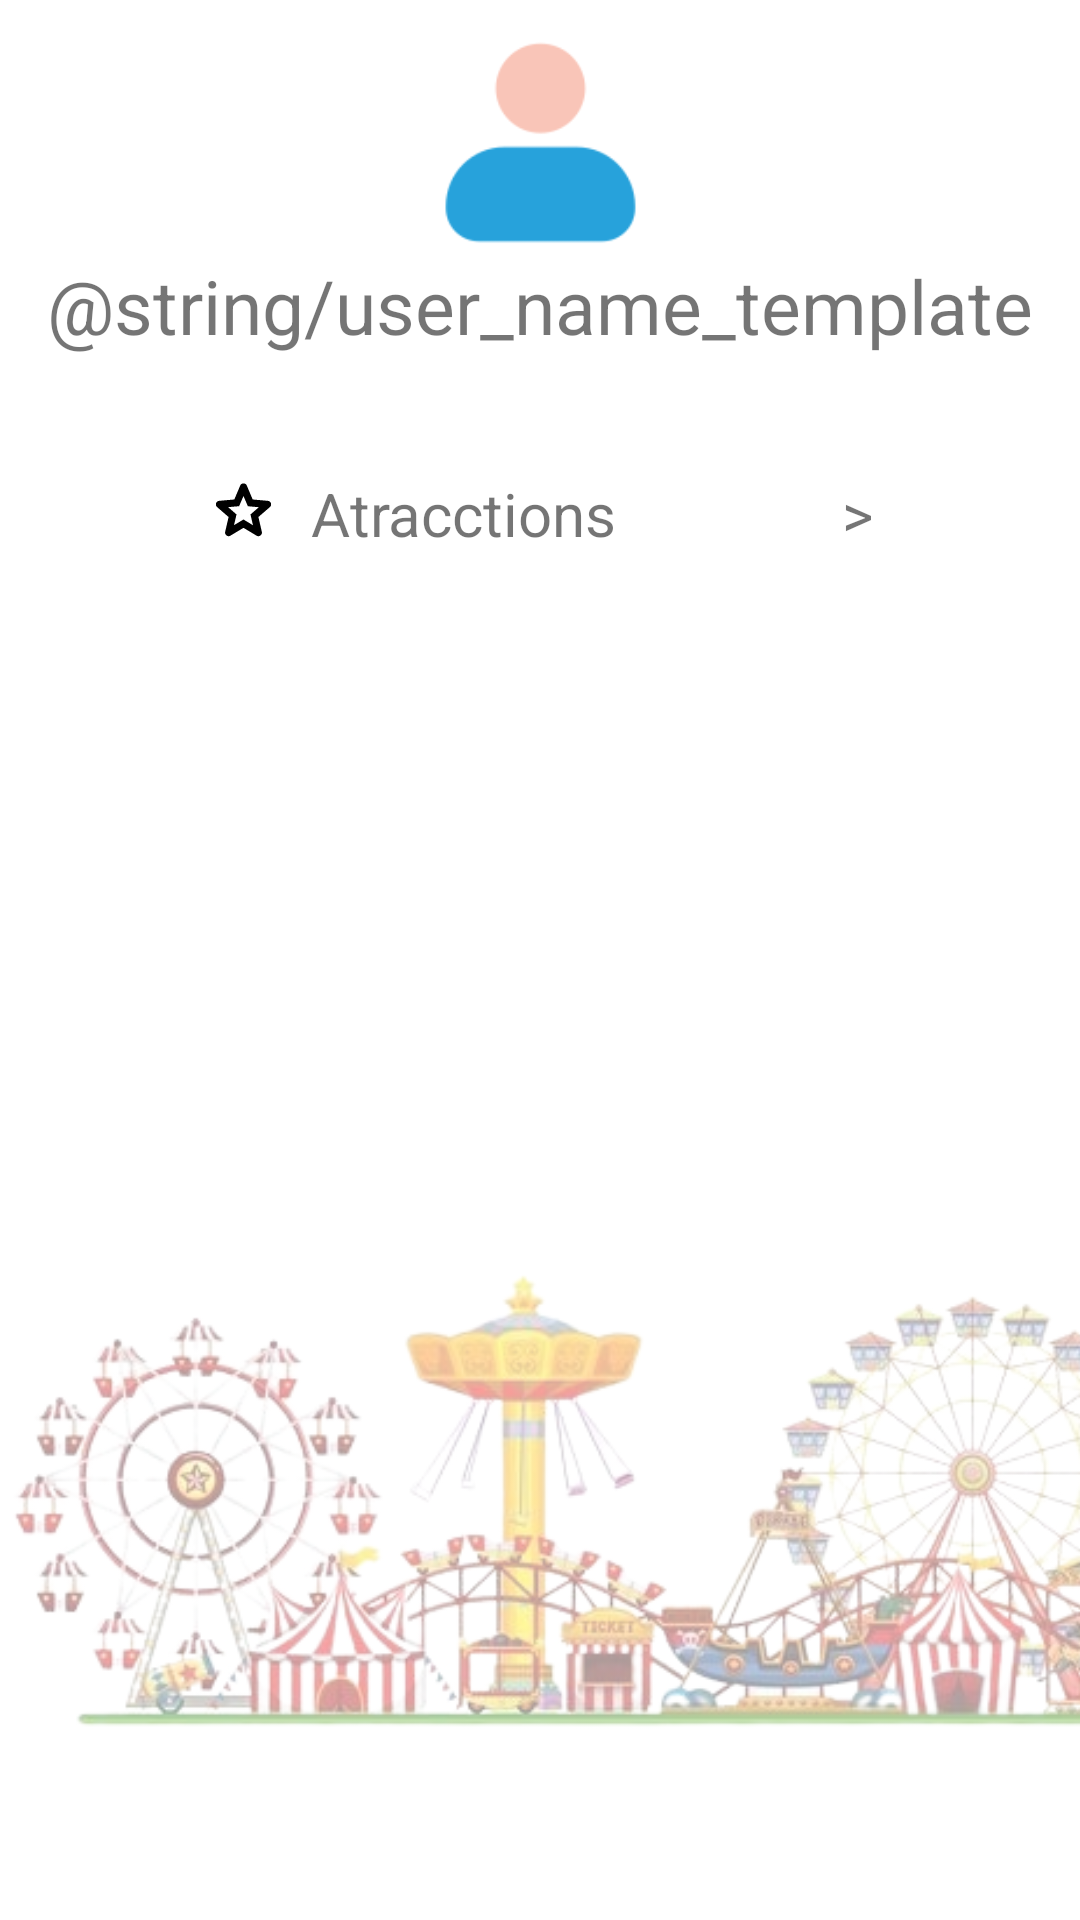

Android layout source for this screen:
<!-- AndroidManifest.xml: application theme Theme.Ajoloferiaxml -->
<!-- res/layout/more_user.xml -->
<?xml version="1.0" encoding="utf-8"?>
<androidx.constraintlayout.widget.ConstraintLayout xmlns:android="http://schemas.android.com/apk/res/android"
    xmlns:tools="http://schemas.android.com/tools"
    android:layout_width="match_parent"
    android:layout_height="match_parent"
    xmlns:app="http://schemas.android.com/apk/res-auto"
    android:id="@+id/more_user">

    <ImageView
        android:id="@+id/footerImage"
        android:layout_width="410dp"
        android:layout_height="wrap_content"
        android:layout_marginBottom="40dp"
        android:alpha="0.4"
        android:contentDescription="@string/footer"
        android:src="@drawable/img_dwn_login"
        app:layout_constraintBottom_toBottomOf="parent"
        tools:ignore="MissingConstraints" />


    <ScrollView
        android:layout_width="match_parent"
        android:layout_height="match_parent">

        <androidx.constraintlayout.widget.ConstraintLayout
            android:layout_width="match_parent"
            android:layout_height="wrap_content">

            <ImageView
                android:id="@+id/user_img_profile"
                android:layout_width="75dp"
                android:layout_height="75dp"
                tools:ignore="MissingConstraints"
                app:layout_constraintStart_toStartOf="parent"
                app:layout_constraintEnd_toEndOf="parent"
                app:layout_constraintTop_toTopOf="parent"
                android:layout_marginTop="10dp"
                android:src="@drawable/user" />
            <TextView
                android:id="@+id/user_name"
                android:textSize="25dp"
                android:textAlignment="center"
                android:text="@string/user_name_template"
                android:layout_width="match_parent"
                android:layout_height="match_parent"
                app:layout_constraintStart_toStartOf="parent"
                app:layout_constraintEnd_toEndOf="parent"
                app:layout_constraintTop_toBottomOf="@+id/user_img_profile"

                />

            <LinearLayout
                android:id="@+id/employeeRegister"
                android:layout_width="match_parent"
                android:layout_height="match_parent"
                android:background="?android:attr/selectableItemBackground"
                android:gravity="center"
                android:orientation="horizontal"
                android:layout_marginTop="35dp"
                app:layout_constraintStart_toStartOf="parent"
                app:layout_constraintTop_toBottomOf="@+id/user_name">

                <ImageView
                    android:id="@+id/employeeRegisterButton"
                    android:layout_marginEnd="10dp"
                    android:layout_width="25dp"
                    android:layout_height="25dp"
                    android:background="?android:attr/selectableItemBackground"
                    android:scaleType="fitCenter"
                    android:src="@drawable/star"
                    tools:ignore="ContentDescription,MissingConstraints" />

                <TextView
                    android:layout_width="wrap_content"
                    android:layout_height="wrap_content"
                    android:paddingTop="4dp"
                    android:paddingEnd="75dp"
                    android:text="Atracctions"
                    android:textSize="20dp"
                    />
                <TextView
                    android:layout_width="wrap_content"
                    android:layout_height="wrap_content"
                    android:paddingTop="4dp"
                    android:text=">"
                    android:textSize="20dp"
                    />
            </LinearLayout>




            <TextView
                android:id="@+id/headline"
                android:layout_width="0dp"
                android:layout_height="325dp"
                android:layout_marginTop="16dp"
                android:background="@android:color/transparent"
                app:layout_constraintEnd_toEndOf="parent"
                app:layout_constraintLeft_toLeftOf="parent"
                app:layout_constraintStart_toStartOf="parent"
                app:layout_constraintTop_toBottomOf="" />



        </androidx.constraintlayout.widget.ConstraintLayout>

    </ScrollView>

</androidx.constraintlayout.widget.ConstraintLayout>
<!-- resources referenced by this layout -->
<resources>
  <!-- drawable img_dwn_login: png bitmap (drawable, 210369 bytes) -->
  <!-- drawable star (drawable) -->
  <vector xmlns:android="http://schemas.android.com/apk/res/android"
      android:width="24dp"
      android:height="24dp"
      android:viewportWidth="960"
      android:viewportHeight="960">
    <path
        android:fillColor="#FF000000"
        android:pathData="M358.54,706.54 L480,633.41l121.46,74.13 -32.04,-138.5 107.17,-92.65 -140.74,-12.52L480,332.89l-55.85,130.22 -140.74,12.28 107.17,93.41 -32.04,137.74ZM480,740.09 L313.28,840.57q-12.67,7.96 -26.35,6.84 -13.67,-1.12 -23.87,-9.08 -10.2,-7.96 -15.79,-20.01 -5.6,-12.05 -2.12,-26.73l44.24,-189.72 -147.72,-127.72q-11.44,-10.19 -14.29,-23.25 -2.86,-13.05 1.38,-25.49 4.24,-12.44 13.79,-20.63 9.56,-8.19 25.23,-10.19l194.72,-17 75.48,-178.96q5.72,-13.91 17.53,-20.63 11.81,-6.72 24.49,-6.72 12.67,0 24.49,6.72 11.81,6.72 17.53,20.63L597.5,377.59l194.72,17q15.67,2 25.23,10.19 9.55,8.2 13.79,20.63 4.24,12.44 1.38,25.49 -2.86,13.06 -14.29,23.25L670.61,601.87l44.24,189.72q3.48,14.67 -2.12,26.73 -5.6,12.06 -15.79,20.01 -10.2,7.96 -23.87,9.08 -13.67,1.12 -26.35,-6.84L480,740.09ZM480,530.72Z"/>
  </vector>
  <!-- drawable user: png bitmap (drawable, 2718 bytes) -->
  <string name="footer">Pie de página</string>
  <string name="user_name_template">nombre_de_usuario</string>
  <style name="Theme.Ajoloferiaxml" parent="Theme.MaterialComponents.DayNight.DarkActionBar">
          
          <item name="colorPrimary">@color/black</item>
          <item name="colorPrimaryVariant">@color/purple_700</item>
          <item name="colorOnPrimary">@color/white</item>
          
          <item name="colorSecondary">@color/purple_color</item>
          <item name="colorSecondaryVariant">@color/teal_700</item>
          <item name="colorOnSecondary">@color/white</item>
          
          <item name="android:statusBarColor">?attr/colorPrimaryVariant</item>
          
      </style>
  <color name="black">#FF000000</color>
  <color name="purple_700">#FF3700B3</color>
  <color name="white">#FF018786</color>
  <color name="purple_color">#710084</color>
  <color name="teal_700">#FF018786</color>
</resources>
